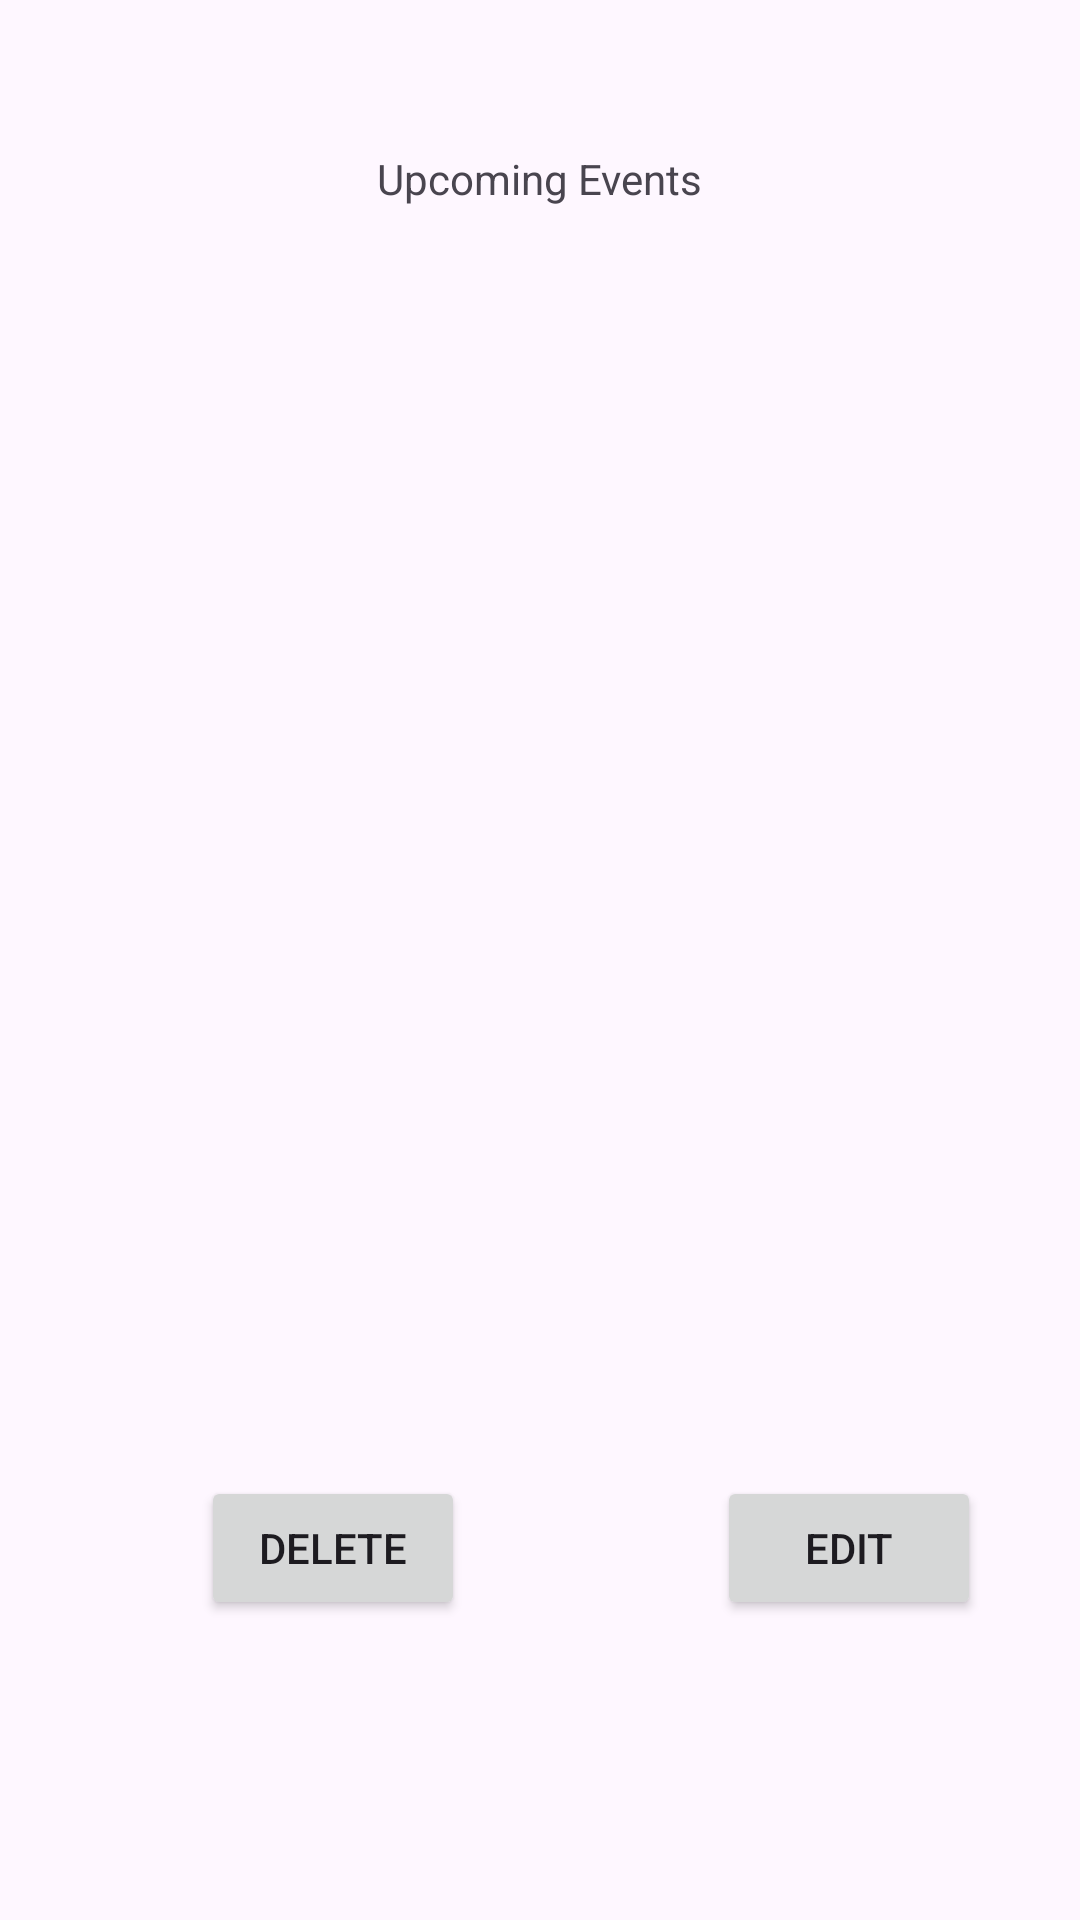

Reconstruct the res/layout file that produces this screen, plus the resources it refers to.
<!-- AndroidManifest.xml: application theme Theme.Eventrain -->
<!-- res/layout/fragment_landing_page.xml -->
<?xml version="1.0" encoding="utf-8"?>
<androidx.constraintlayout.widget.ConstraintLayout
    xmlns:android="http://schemas.android.com/apk/res/android"
    xmlns:app="http://schemas.android.com/apk/res-auto"
    xmlns:tools="http://schemas.android.com/tools"
    android:layout_width="match_parent"
    android:layout_height="match_parent"
    tools:context=".LandingPage">

    
    <TextView
        android:layout_width="wrap_content"
        android:layout_height="wrap_content"
        android:layout_marginTop="50dp"
        android:text="Upcoming Events"
        app:layout_constraintTop_toTopOf="parent"
        app:layout_constraintStart_toStartOf="parent"
        app:layout_constraintEnd_toEndOf="parent"
        style="@style/discrpTxT"/>

    <androidx.constraintlayout.widget.Guideline
        android:id="@+id/hGuideline"
        android:layout_width="wrap_content"
        android:layout_height="wrap_content"
        android:orientation="vertical"
        app:layout_constraintGuide_begin="206dp"/>

    <Button
        android:id="@+id/edit_button"
        android:layout_marginBottom="100dp"
        android:layout_width="wrap_content"
        android:layout_height="48dp"
        android:text="@string/edit"
        app:layout_constraintEnd_toEndOf="parent"
        app:layout_constraintStart_toStartOf="@id/hGuideline"
        app:layout_constraintBottom_toBottomOf="parent"
        />

    <Button
        android:id="@+id/delete_button"
        android:layout_width="wrap_content"
        android:layout_height="wrap_content"
        android:layout_marginBottom="100dp"
        android:layout_marginLeft="16dp"
        android:text="@string/delete"
        app:layout_constraintStart_toStartOf="parent"
        app:layout_constraintBottom_toBottomOf="parent"
        app:layout_constraintEnd_toEndOf="@id/hGuideline"/>

</androidx.constraintlayout.widget.ConstraintLayout>
<!-- resources referenced by this layout -->
<resources>
  <string name="delete">Delete</string>
  <string name="edit">Edit</string>
  <style name="Theme.Eventrain" parent="Base.Theme.Eventrain" />
  <style name="Base.Theme.Eventrain" parent="Theme.Material3.DayNight.NoActionBar">
          
          
          <item name="colorPrimary">@color/Blue</item>
          <item name="colorPrimaryVariant">@color/babyBlue</item>
      </style>
  <color name="Blue">#1976D1</color>
  <color name="babyBlue">#FF89C6F0</color>
</resources>
